Run: headless pygame with SDL's dummy video driver; simulated clock (each Clock.tick advances the game by its frame time, no real sleeping); random seed 0; keys injected as events and as key.get_pressed() state; no mouse input.
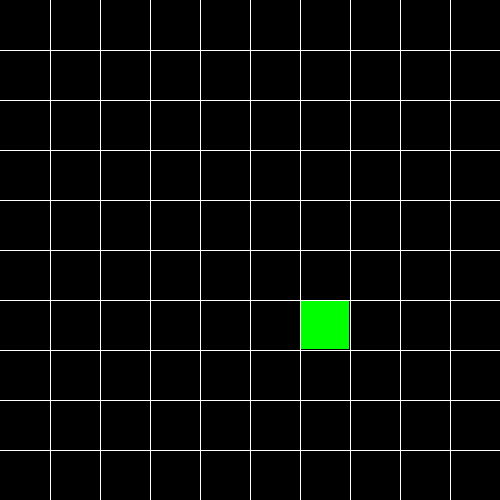
Frame 1 of 4 · flips 1–60 · no input
Frame 2 of 4 · flips 61–180 · tapped SPACE, RETURN · held RIGHT (→), D · screen unchanged from frame 1, image omitted
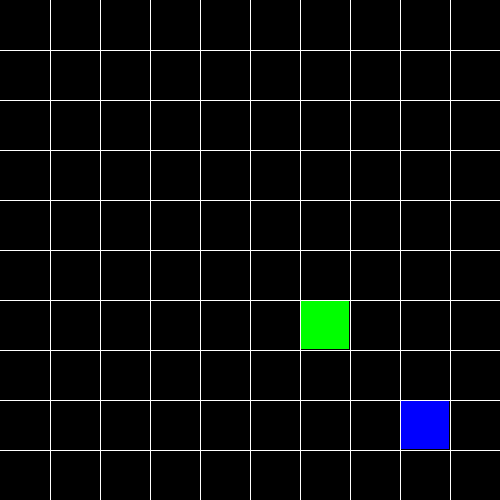
Frame 3 of 4 · flips 181–300 · held DOWN (↓), S
Frame 4 of 4 · flips 301–420 · held LEFT (←), A, UP (↑), W · screen unchanged from frame 3, image omitted

The pygame program that drew these frames:

import random
import pygame


class cubito(object):
    rows = 10
    width_c = 500

    def __init__(self, start, dirx=1, diry=0, color=(0, 0, 255)):  # Define la posición del cubo inicial y su color
        self.position = start
        self.dirx = 1
        self.diry = 0
        self.color = color

    def move(self, dirx, diry):  # Define el movimiento mediante cuadrantes
        self.dirx = dirx
        self.diry = diry
        self.position = (self.position[0] + self.dirx, self.position[1] + self.diry)

    def draw(self, surface):  # Dibujando el cubito
        dis = self.width_c // self.rows
        i = self.position[0]
        j = self.position[1]

        pygame.draw.rect(surface, self.color, (i * dis + 1, j * dis + 1, dis - 2, dis - 2))


class snake(object):
    body = []
    turns = {}

    def __init__(self, color, position):  # Definiendo la posición inicial y como obtiene su cuerpo y color
        self.color = color
        self.head = cubito(position)
        self.body.append(self.head)
        self.dirx = 0
        self.diry = 1

    def move(self):
        for event in pygame.event.get():
            if event.type == pygame.QUIT:
                pygame.quit()

            keys = pygame.key.get_pressed()

            for key in keys:  # Asegurandonos que las teclas que se presionen tengan la dirección correcta
                if keys[pygame.K_LEFT]:
                    self.dirx = -1
                    self.diry = 0
                    self.turns[self.head.position[:]] = [self.dirx, self.diry]

                elif keys[pygame.K_RIGHT]:
                    self.dirx = 1
                    self.diry = 0
                    self.turns[self.head.position[:]] = [self.dirx, self.diry]

                elif keys[pygame.K_UP]:
                    self.dirx = 0
                    self.diry = -1
                    self.turns[self.head.position[:]] = [self.dirx, self.diry]

                elif keys[pygame.K_DOWN]:
                    self.dirx = 0
                    self.diry = 1
                    self.turns[self.head.position[:]] = [self.dirx, self.diry]

        for i, c in enumerate(self.body):
            p = c.position[:]
            if p in self.turns:
                turn = self.turns[p]
                c.move(turn[0], turn[1])
                if i == len(self.body) - 1:
                    self.turns.pop(p)
            else:
                if c.dirx == -1 and c.position[0] <= 0:
                    c.position = (c.rows - 1, c.position[1])
                elif c.dirx == 1 and c.position[0] >= c.rows - 1:
                    c.position = (0, c.position[1])
                elif c.diry == 1 and c.position[1] >= c.rows - 1:
                    c.position = (c.position[0], 0)
                elif c.diry == -1 and c.position[1] <= 0:
                    c.position = (c.position[0], c.rows - 1)
                else:
                    c.move(c.dirx, c.diry)

    def reset(self, position):
        self.head = cubito(position)
        self.body = []
        self.body.append(self.head)
        self.turns = {}
        self.dirx = 0
        self.diry = 1

    def addCubito(self):
        tail = self.body[-1]
        dx, dy = tail.dirx, tail.diry

        if dx == 1 and dy == 0:
            self.body.append(cubito((tail.position[0] - 1, tail.position[1])))
        elif dx == -1 and dy == 0:
            self.body.append(cubito((tail.position[0] + 1, tail.position[1])))
        elif dx == 0 and dy == 1:
            self.body.append(cubito((tail.position[0], tail.position[1] - 1)))
        elif dx == 0 and dy == -1:
            self.body.append(cubito((tail.position[0], tail.position[1] + 1)))

        self.body[-1].dirx = dx
        self.body[-1].diry = dy

    def draw(self, surface):
        for i, c in enumerate(self.body):
            if i == 0:
                c.draw(surface)
            else:
                c.draw(surface)


def drawGrid(width, rows, surface):
    espacio = width // rows

    x = 0
    y = 0

    for l in range(rows):
        x = x + espacio
        y = y + espacio

        pygame.draw.line(surface, (255, 255, 255), (x, 0), (x, width))
        pygame.draw.line(surface, (255, 255, 255), (0, y), (width, y))


def redrawWindow(surface):
    global rows, width, serpiente, comida
    surface.fill((0, 0, 0))
    serpiente.draw(surface)
    comida.draw(surface)
    drawGrid(width, rows, surface)
    pygame.display.update()


def comidaRandom(rows, item):
    positions = item.body

    while True:
        x = random.randrange(rows)
        y = random.randrange(rows)
        if len(list(filter(lambda z: z.position == (x, y), positions))) > 0:
            continue
        else:
            break

    return x, y


def main():
    global width, rows, serpiente, comida
    width = 500
    rows = 10
    win = pygame.display.set_mode((width, width))
    serpiente = snake((255, 0, 0), (10, 10))
    comida = cubito(comidaRandom(rows, serpiente), color=(0, 255, 0))
    flag = True

    clock = pygame.time.Clock()

    while flag:
        pygame.time.delay(50)
        clock.tick(10)
        serpiente.move()
        if serpiente.body[0].position == comida.position:
            serpiente.addCubito()
            comida = cubito(comidaRandom(rows, serpiente), color=(0, 255, 0))

        redrawWindow(win)

    pass


main()
